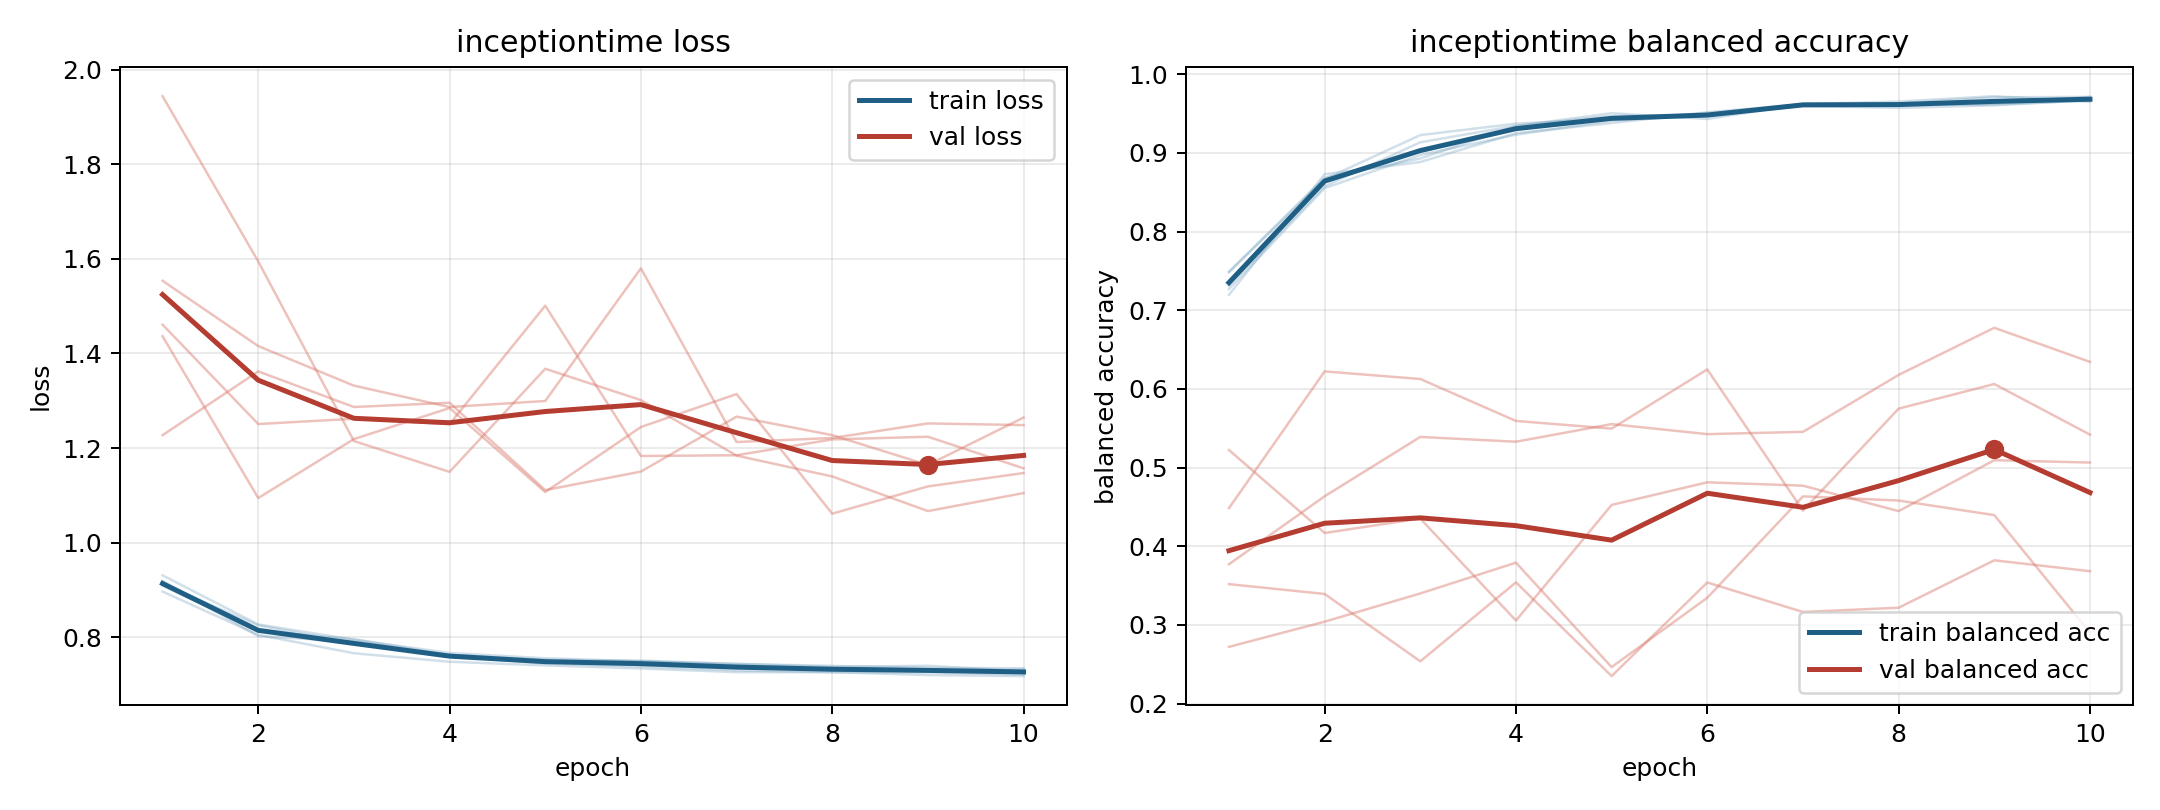

Data behind this chart, as committed beside it:
model, fold, epoch, train_loss, train_balanced_accuracy, val_loss, val_balanced_accuracy
inceptiontime, 1, 1, 0.9121, 0.7316, 1.436, 0.4485
inceptiontime, 1, 2, 0.8251, 0.8578, 1.094, 0.6224
inceptiontime, 1, 3, 0.787, 0.9136, 1.219, 0.6127
inceptiontime, 1, 4, 0.7626, 0.9347, 1.285, 0.5594
inceptiontime, 1, 5, 0.7524, 0.947, 1.107, 0.5496
inceptiontime, 1, 6, 0.7506, 0.9479, 1.244, 0.6249
inceptiontime, 1, 7, 0.7436, 0.9598, 1.314, 0.4454
inceptiontime, 1, 8, 0.7394, 0.9572, 1.061, 0.575
inceptiontime, 1, 9, 0.7351, 0.9606, 1.119, 0.6063
inceptiontime, 1, 10, 0.7344, 0.9671, 1.147, 0.542
inceptiontime, 2, 1, 0.8965, 0.7484, 1.461, 0.3519
inceptiontime, 2, 2, 0.8049, 0.8667, 1.251, 0.3394
inceptiontime, 2, 3, 0.7661, 0.9227, 1.262, 0.2538
inceptiontime, 2, 4, 0.7481, 0.9373, 1.251, 0.3542
inceptiontime, 2, 5, 0.7403, 0.9433, 1.501, 0.235
inceptiontime, 2, 6, 0.7338, 0.9506, 1.183, 0.354
inceptiontime, 2, 7, 0.7261, 0.961, 1.185, 0.3165
inceptiontime, 2, 8, 0.7261, 0.9629, 1.218, 0.3219
inceptiontime, 2, 9, 0.72, 0.9708, 1.224, 0.3822
inceptiontime, 2, 10, 0.7178, 0.9713, 1.157, 0.3684
inceptiontime, 3, 1, 0.919, 0.7197, 1.944, 0.3772
inceptiontime, 3, 2, 0.8022, 0.873, 1.594, 0.4636
inceptiontime, 3, 3, 0.7907, 0.8885, 1.215, 0.539
inceptiontime, 3, 4, 0.7606, 0.9251, 1.15, 0.533
inceptiontime, 3, 5, 0.7443, 0.9381, 1.368, 0.5553
inceptiontime, 3, 6, 0.7381, 0.9517, 1.301, 0.5426
inceptiontime, 3, 7, 0.7299, 0.962, 1.184, 0.5455
inceptiontime, 3, 8, 0.7258, 0.9617, 1.14, 0.6179
inceptiontime, 3, 9, 0.7256, 0.9615, 1.067, 0.6778
inceptiontime, 3, 10, 0.7209, 0.9668, 1.105, 0.6344
inceptiontime, 4, 1, 0.909, 0.7491, 1.554, 0.2721
inceptiontime, 4, 2, 0.8133, 0.8687, 1.416, 0.3042
inceptiontime, 4, 3, 0.796, 0.893, 1.332, 0.3401
inceptiontime, 4, 4, 0.762, 0.9343, 1.287, 0.3792
inceptiontime, 4, 5, 0.7493, 0.9506, 1.299, 0.2465
inceptiontime, 4, 6, 0.7489, 0.9432, 1.58, 0.3346
inceptiontime, 4, 7, 0.7406, 0.9621, 1.213, 0.4635
inceptiontime, 4, 8, 0.7331, 0.9654, 1.221, 0.4582
inceptiontime, 4, 9, 0.729, 0.9722, 1.252, 0.4396
inceptiontime, 4, 10, 0.7318, 0.9651, 1.248, 0.2903
inceptiontime, 5, 1, 0.9308, 0.727, 1.227, 0.5224
inceptiontime, 5, 2, 0.827, 0.8554, 1.362, 0.4169
inceptiontime, 5, 3, 0.7945, 0.8975, 1.287, 0.4353
inceptiontime, 5, 4, 0.7667, 0.9233, 1.296, 0.3056
inceptiontime, 5, 5, 0.7554, 0.9412, 1.111, 0.4526
inceptiontime, 5, 6, 0.749, 0.9476, 1.15, 0.4813
inceptiontime, 5, 7, 0.7436, 0.9608, 1.266, 0.4771
inceptiontime, 5, 8, 0.7373, 0.9604, 1.227, 0.4447
inceptiontime, 5, 9, 0.7396, 0.9629, 1.164, 0.5095
inceptiontime, 5, 10, 0.728, 0.9713, 1.264, 0.5064
